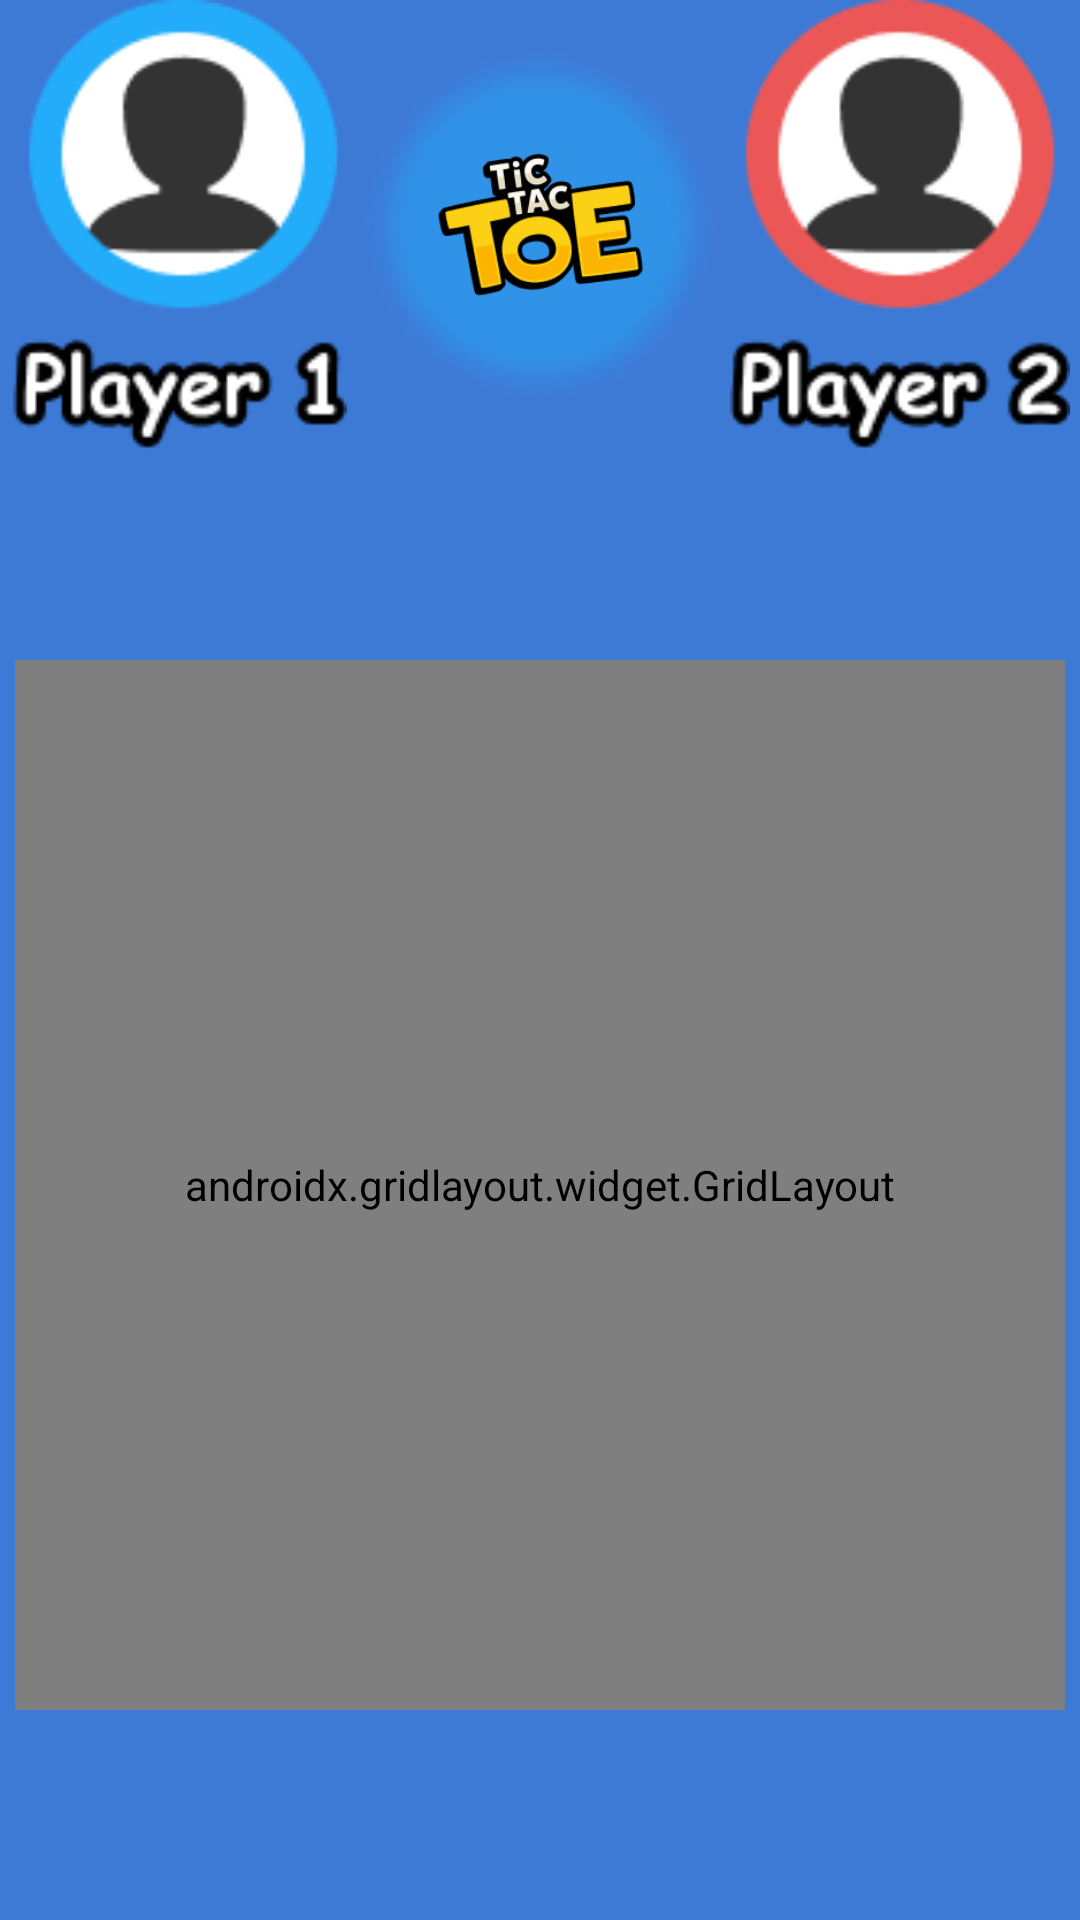

Produce the Android XML layout that renders to this screen, including the resource entries it uses.
<!-- AndroidManifest.xml: application theme Theme.TicTacToe -->
<!-- res/layout/activity_game3x3.xml -->
<?xml version="1.0" encoding="utf-8"?>
<androidx.constraintlayout.widget.ConstraintLayout xmlns:android="http://schemas.android.com/apk/res/android"
    xmlns:app="http://schemas.android.com/apk/res-auto"
    xmlns:tools="http://schemas.android.com/tools"
    android:layout_width="match_parent"
    android:layout_height="match_parent"
    android:background="@color/notification_bar_color"
    tools:context=".Game3x3">

    <LinearLayout
        android:id="@+id/activity_game3x3_actionbar"
        android:layout_width="match_parent"
        android:layout_height="150dp"
        android:orientation="horizontal"
        android:weightSum="99"
        app:layout_constraintBottom_toBottomOf="parent"
        app:layout_constraintEnd_toEndOf="parent"
        app:layout_constraintStart_toStartOf="parent"
        app:layout_constraintTop_toTopOf="parent"
        app:layout_constraintVertical_bias="0.0">

        <ImageView
            android:id="@+id/activity_game3x3_player1icon"
            android:layout_width="match_parent"
            android:layout_height="match_parent"
            android:layout_weight="33"
            app:srcCompat="@drawable/player1" />

        <ImageView
            android:id="@+id/activity_game3x3_logo"
            android:layout_width="match_parent"
            android:layout_height="match_parent"
            android:layout_weight="33"
            app:srcCompat="@drawable/logo" />

        <ImageView
            android:id="@+id/activity_game3x3_player2icon"
            android:layout_width="match_parent"
            android:layout_height="match_parent"
            android:layout_weight="33"
            app:srcCompat="@drawable/player2" />

    </LinearLayout>

    <androidx.gridlayout.widget.GridLayout
        android:layout_width="350dp"
        android:layout_height="350dp"
        app:columnCount="3"
        app:layout_constraintBottom_toBottomOf="parent"
        app:layout_constraintEnd_toEndOf="parent"
        app:layout_constraintStart_toStartOf="parent"
        app:layout_constraintTop_toBottomOf="@+id/activity_game3x3_actionbar"
        app:rowCount="3">

        <ImageView
            android:id="@+id/activity_game3x3_box_1_1"
            android:layout_width="0dp"
            android:layout_height="0dp"
            app:layout_columnWeight="1"
            app:layout_rowWeight="1"
            app:srcCompat="@drawable/box" />

        <ImageView
            android:id="@+id/activity_game3x3_box_1_2"
            android:layout_width="0dp"
            android:layout_height="0dp"
            app:layout_columnWeight="1"
            app:layout_rowWeight="1"
            app:srcCompat="@drawable/box" />

        <ImageView
            android:id="@+id/activity_game3x3_box_1_3"
            android:layout_width="0dp"
            android:layout_height="0dp"
            app:layout_columnWeight="1"
            app:layout_rowWeight="1"
            app:srcCompat="@drawable/box" />

        <ImageView
            android:id="@+id/activity_game3x3_box_2_1"
            android:layout_width="0dp"
            android:layout_height="0dp"
            app:layout_columnWeight="1"
            app:layout_rowWeight="1"
            app:srcCompat="@drawable/box" />

        <ImageView
            android:id="@+id/activity_game3x3_box_2_2"
            android:layout_width="0dp"
            android:layout_height="0dp"
            app:layout_columnWeight="1"
            app:layout_rowWeight="1"
            app:srcCompat="@drawable/box" />

        <ImageView
            android:id="@+id/activity_game3x3_box_2_3"
            android:layout_width="0dp"
            android:layout_height="0dp"
            app:layout_columnWeight="1"
            app:layout_rowWeight="1"
            app:srcCompat="@drawable/box" />

        <ImageView
            android:id="@+id/activity_game3x3_box_3_1"
            android:layout_width="0dp"
            android:layout_height="0dp"
            app:layout_columnWeight="1"
            app:layout_rowWeight="1"
            app:srcCompat="@drawable/box" />

        <ImageView
            android:id="@+id/activity_game3x3_box_3_2"
            android:layout_width="0dp"
            android:layout_height="0dp"
            app:layout_columnWeight="1"
            app:layout_rowWeight="1"
            app:srcCompat="@drawable/box" />

        <ImageView
            android:id="@+id/activity_game3x3_box_3_3"
            android:layout_width="0dp"
            android:layout_height="0dp"
            app:layout_columnWeight="1"
            app:layout_rowWeight="1"
            app:srcCompat="@drawable/box" />
    </androidx.gridlayout.widget.GridLayout>
</androidx.constraintlayout.widget.ConstraintLayout>
<!-- resources referenced by this layout -->
<resources>
  <color name="notification_bar_color">#3D7AD6</color>
  <!-- drawable box: png bitmap (drawable, 1166 bytes) -->
  <!-- drawable logo: png bitmap (drawable, 107383 bytes) -->
  <!-- drawable player1: png bitmap (drawable, 4986 bytes) -->
  <!-- drawable player2: png bitmap (drawable, 5098 bytes) -->
  <style name="Theme.TicTacToe" parent="Theme.AppCompat.NoActionBar">
          
          <item name="colorPrimary">@color/purple_500</item>
          <item name="colorPrimaryVariant">@color/notification_bar_color</item>
          <item name="colorOnPrimary">@color/white</item>
          
          <item name="colorSecondary">@color/teal_200</item>
          <item name="colorSecondaryVariant">@color/teal_700</item>
          <item name="colorOnSecondary">@color/black</item>
          
          <item name="android:statusBarColor" tools:targetApi="l">?attr/colorPrimaryVariant</item>
          
      </style>
  <color name="purple_500">#FF6200EE</color>
  <color name="white">#FFFFFFFF</color>
  <color name="teal_200">#FF03DAC5</color>
  <color name="teal_700">#FF018786</color>
  <color name="black">#FF000000</color>
</resources>
